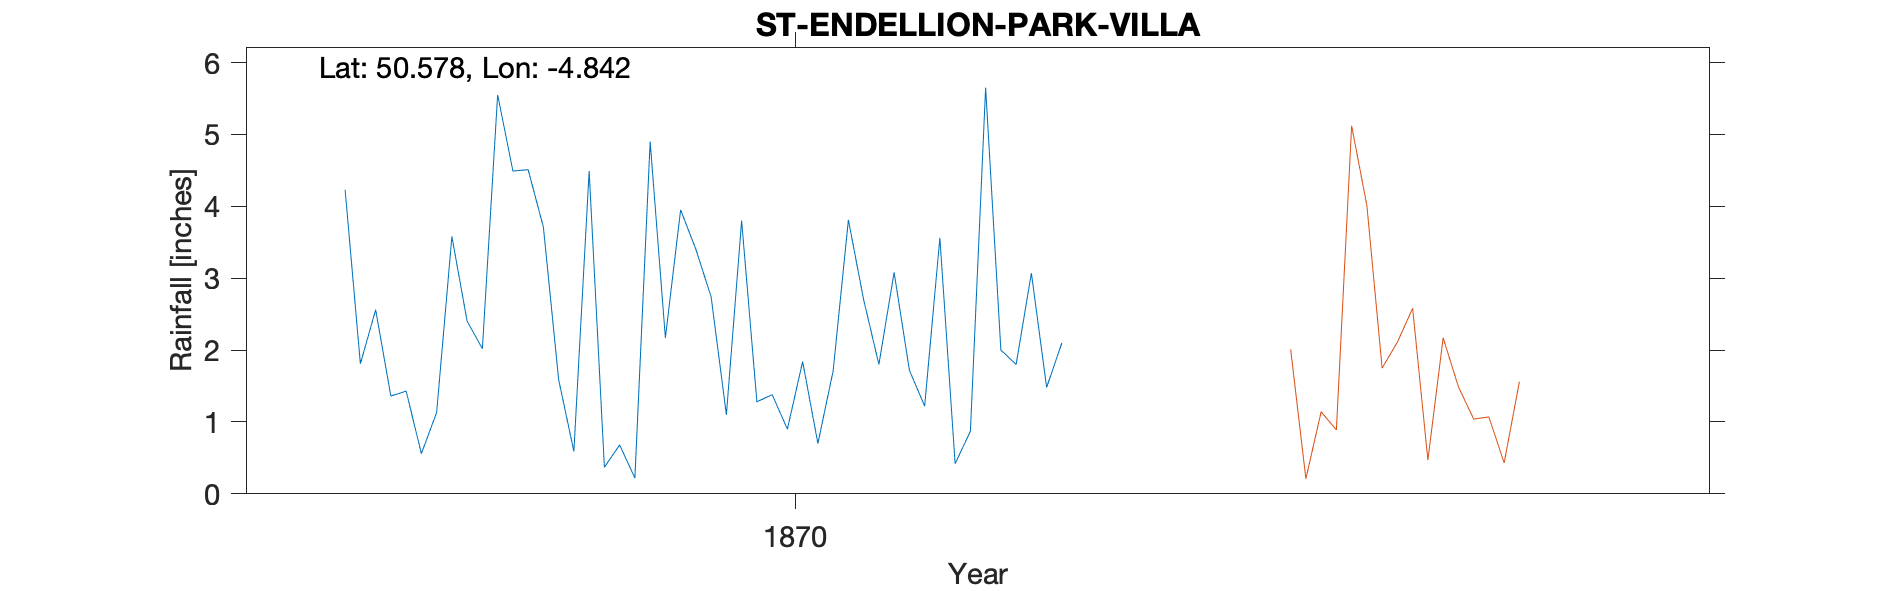

The table this chart was drawn from, first rows:
ST-ENDELLION-PARK-VILLA, , , , , , , , , , , , , , , , , , , , , , , 
Grid ref, SW988792, Long, -4.842, Lat, 50.58, Elevation, 277, ft, , , , , , , , , , , , , , , 
Station no, RR2439, , , , , , , , , , , , , , , , , , , , , , 
, 1860, 1861, 1862, 1863, 1864, 1865, 1866, 1867, 1868, 1869, 1870, 1871, 1872, 1873, 1874, 1875, 1876, 1877, 1878, 1879, , , 
January, , , , , , , , , 4.23, 4.51, 2.74, 3.08, , , , , , , , , , , 
February, , , , , , , , , 1.81, 3.71, 1.1, 1.72, , , , , , , , , , , 
March, , , , , , , , , 2.56, 1.59, 3.8, 1.22, , , , , , , , , , , 
April, , , , , , , , , 1.36, 0.59, 1.28, 3.56, , , , , , , , , , , 
May, , , , , , , , , 1.43, 4.49, 1.38, 0.42, , , , , , , , , , , 
June, , , , , , , , , 0.56, 0.37, 0.9, 0.87, , , , , , , , , , , 
July, , , , , , , , , 1.13, 0.68, 1.84, 5.65, , , , , , , , , , , 
August, , , , , , , , , 3.58, 0.22, 0.7, 2, , , , , , , , , , , 
September, , , , , , , , , 2.4, 4.9, 1.71, 1.8, , , , , , , , , , , 
October, , , , , , , , , 2.02, 2.17, 3.81, 3.07, , , , , , , , , , , 
November, , , , , , , , , 5.55, 3.95, 2.7, 1.48, , , , , , , , , , , 
December, , , , , , , , , 4.49, 3.4, 1.8, 2.1, , , , , , , , , , , 
Total, , , , , , , , , 31.12, 30.58, 23.76, 26.97, , , , , , , , , , , 
